Run: headless pygame with SDL's dummy video driver; simulated clock (each Clock.tick advances the game by its frame time, no real sleeping); random seed 0; keys injected as events and as key.get_pressed() state; no mouse input.
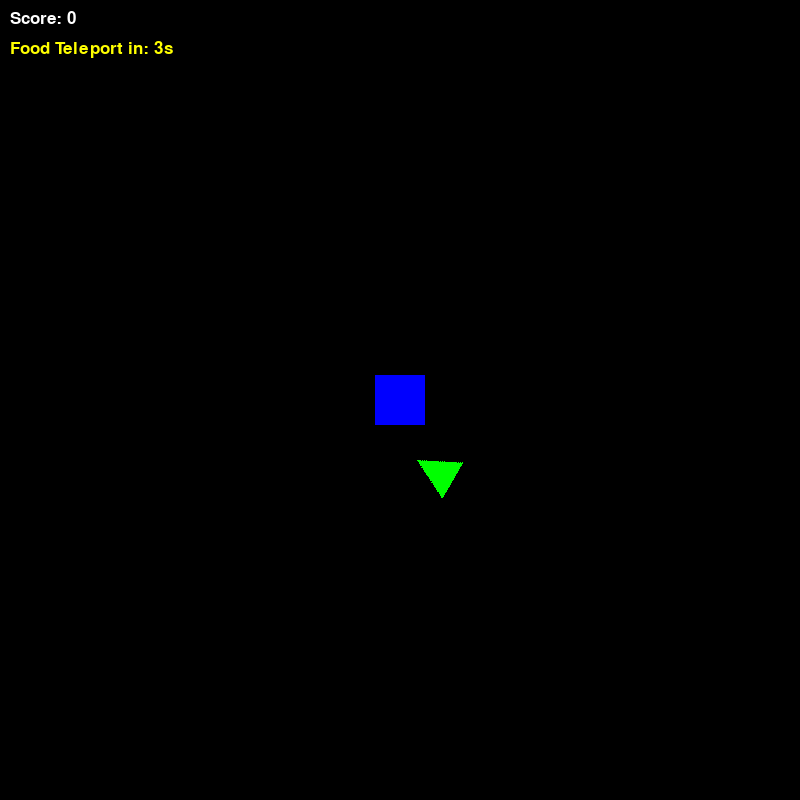
Frame 1 of 4 · flips 1–60 · no input
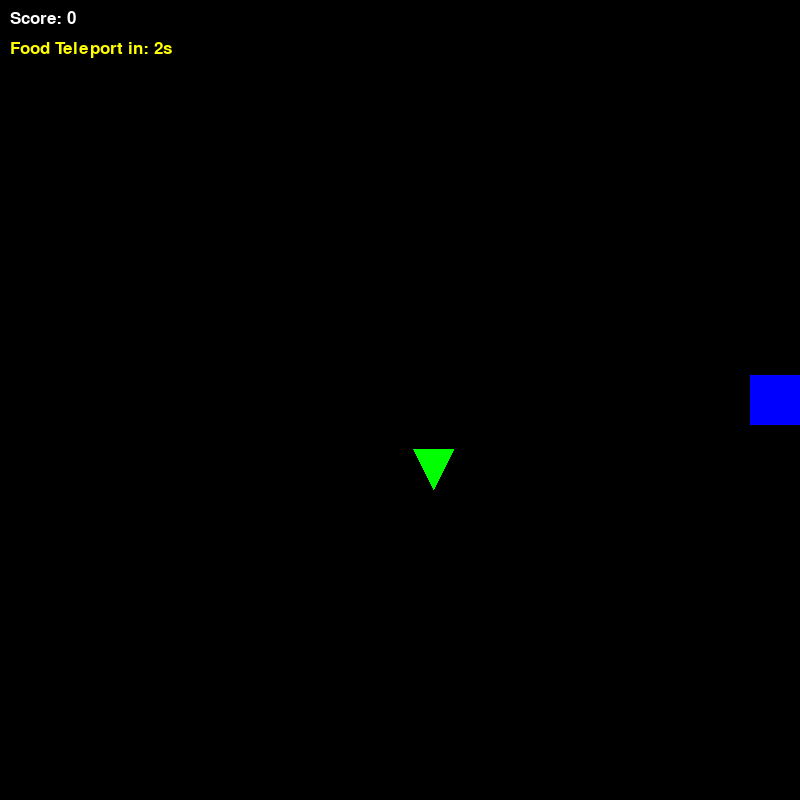
Frame 2 of 4 · flips 61–180 · tapped SPACE, RETURN · held RIGHT (→), D
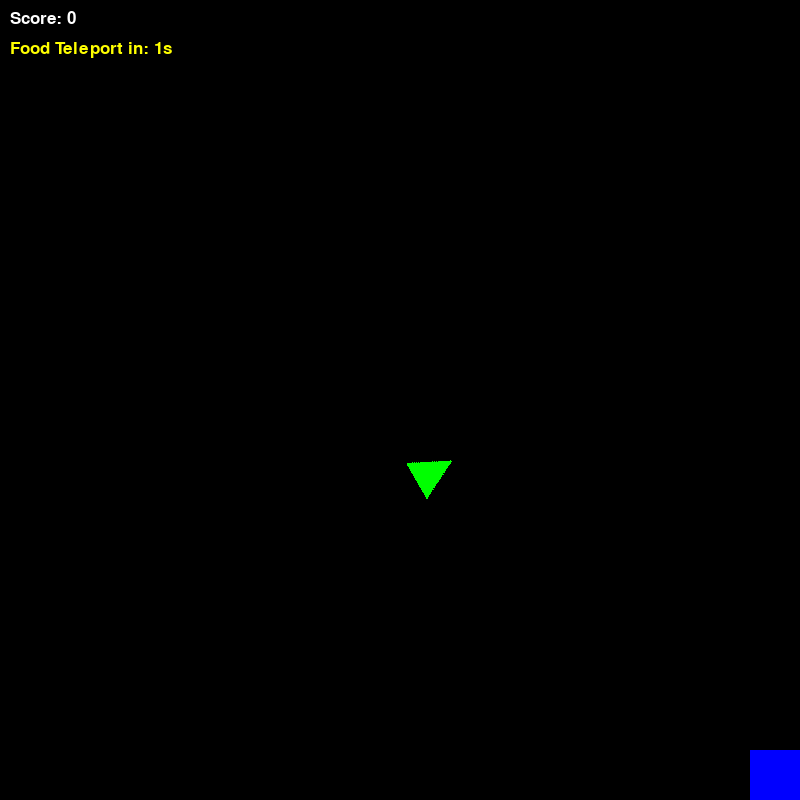
Frame 3 of 4 · flips 181–300 · held DOWN (↓), S
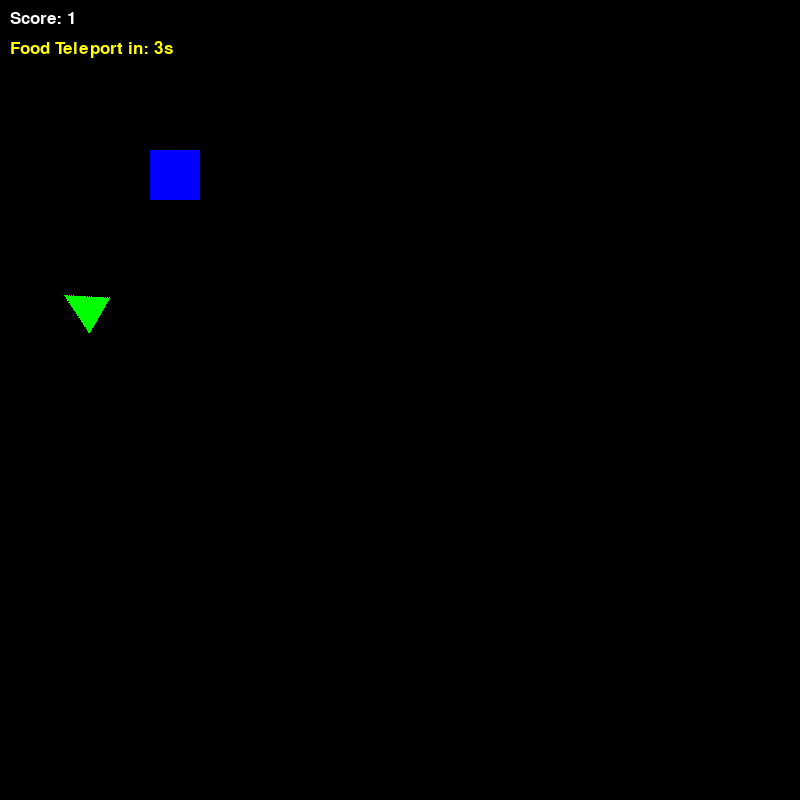
Frame 4 of 4 · flips 301–420 · held LEFT (←), A, UP (↑), W

The pygame program that drew these frames:

import pygame
import sys
import random

pygame.init()

# 화면 설정
WIDTH, HEIGHT = 800, 800
screen = pygame.display.set_mode((WIDTH, HEIGHT))
pygame.display.set_caption("Square vs Rotating Triangle Food")

# 색상 정의
BLACK, WHITE, GREEN, YELLOW = (0, 0, 0), (255, 255, 255), (0, 255, 0), (255, 255,0)
color_palette = [(0, 0, 255), (255, 0, 0), (0, 255, 0), (255, 255, 0), (255, 255, 255)]
color_index = 0
current_color = color_palette[color_index]

# 플레이어(사각형) 상태
rect_x, rect_y = WIDTH // 2, HEIGHT // 2
rect_size = 50
half_size = rect_size // 2
rect_speed = 5
angle = 0 

# --- [추가/수정] 먹이 및 게임 상태 변수 ---
score = 0
food_size = 20
food_angle = 0
food_spawn_time = pygame.time.get_ticks() # 생성된 시점의 시간 기록
FOOD_TIMEOUT = 3000 # 3000ms = 3초 후에 이동

def spawn_food():
    return pygame.Vector2(
        random.randint(food_size * 2, WIDTH - food_size * 2),
        random.randint(food_size * 2, HEIGHT - food_size * 2)
    )

food_pos = spawn_food()

font = pygame.font.SysFont("arial", 25)
clock = pygame.time.Clock()
running = True

while running:
    current_time = pygame.time.get_ticks() # 현재 시간 가져오기

    for event in pygame.event.get():
        if event.type == pygame.QUIT:
            running = False
        if event.type == pygame.KEYDOWN:
            if event.key == pygame.K_TAB:
                color_index = (color_index + 1) % len(color_palette)
                current_color = color_palette[color_index]

    # 1. 키 입력 및 이동
    keys = pygame.key.get_pressed()
    is_moving = False
    if keys[pygame.K_w]: rect_y -= rect_speed; is_moving = True
    if keys[pygame.K_s]: rect_y += rect_speed; is_moving = True
    if keys[pygame.K_a]: rect_x -= rect_speed; is_moving = True
    if keys[pygame.K_d]: rect_x += rect_speed; is_moving = True

    # 회전 로직 (플레이어는 이동 시, 먹이는 항상)
    if is_moving: angle = (angle + 3) % 360
    food_angle = (food_angle + 1) % 360 # 먹이는 1도씩 회전
    
    # 2. 경계선 제한
    rect_x = max(half_size, min(WIDTH - half_size, rect_x))
    rect_y = max(half_size, min(HEIGHT - half_size, rect_y))

    # --- [핵심] 3. 충돌 감지 및 타임아웃 처리 ---
    player_rect = pygame.Rect(rect_x - half_size, rect_y - half_size, rect_size, rect_size)
    food_rect = pygame.Rect(food_pos.x - food_size, food_pos.y - food_size, food_size * 2, food_size * 2)

    # 먹이를 먹었을 때
    if player_rect.colliderect(food_rect):
        score += 1
        food_pos = spawn_food()
        food_spawn_time = current_time # 시간 초기화

    # 일정 시간이 지났을 때 (타임아웃)
    if current_time - food_spawn_time > FOOD_TIMEOUT:
        food_pos = spawn_food()
        food_spawn_time = current_time # 시간 초기화

    # 4. 그리기
    screen.fill(BLACK)

    # --- 회전하는 삼각형 먹이 그리기 ---
    # 삼각형을 그릴 별도의 Surface 생성
    food_surf_size = food_size * 3
    food_temp_surf = pygame.Surface((food_surf_size, food_surf_size), pygame.SRCALPHA)
    f_center = food_surf_size // 2
    f_points = [
        (f_center, f_center - food_size),
        (f_center - food_size, f_center + food_size),
        (f_center + food_size, f_center + food_size)
    ]
    pygame.draw.polygon(food_temp_surf, GREEN, f_points)
    
    # 삼각형 회전 적용
    rotated_food = pygame.transform.rotate(food_temp_surf, food_angle)
    food_rect_draw = rotated_food.get_rect(center=(food_pos.x, food_pos.y))
    screen.blit(rotated_food, food_rect_draw.topleft)

    # --- 회전하는 사각형 플레이어 그리기 ---
    surf_size = int(rect_size * 1.5)
    temp_surface = pygame.Surface((surf_size, surf_size), pygame.SRCALPHA)
    pygame.draw.rect(temp_surface, current_color, (surf_size//2 - half_size, surf_size//2 - half_size, rect_size, rect_size))
    
    rotated_player = pygame.transform.rotate(temp_surface, angle)
    player_rect_draw = rotated_player.get_rect(center=(rect_x, rect_y))
    screen.blit(rotated_player, player_rect_draw.topleft)

    # 5. UI 출력
    score_surf = font.render(f"Score: {score}", True, WHITE)
    # 남은 시간을 시각적으로 보여주기 위한 텍스트 (선택 사항)
    time_left = max(0, (FOOD_TIMEOUT - (current_time - food_spawn_time)) // 1000 + 1)
    timer_surf = font.render(f"Food Teleport in: {time_left}s", True, YELLOW)
    
    screen.blit(score_surf, (10, 10))
    screen.blit(timer_surf, (10, 40))

    pygame.display.flip()
    clock.tick(120)

pygame.quit()
sys.exit()
